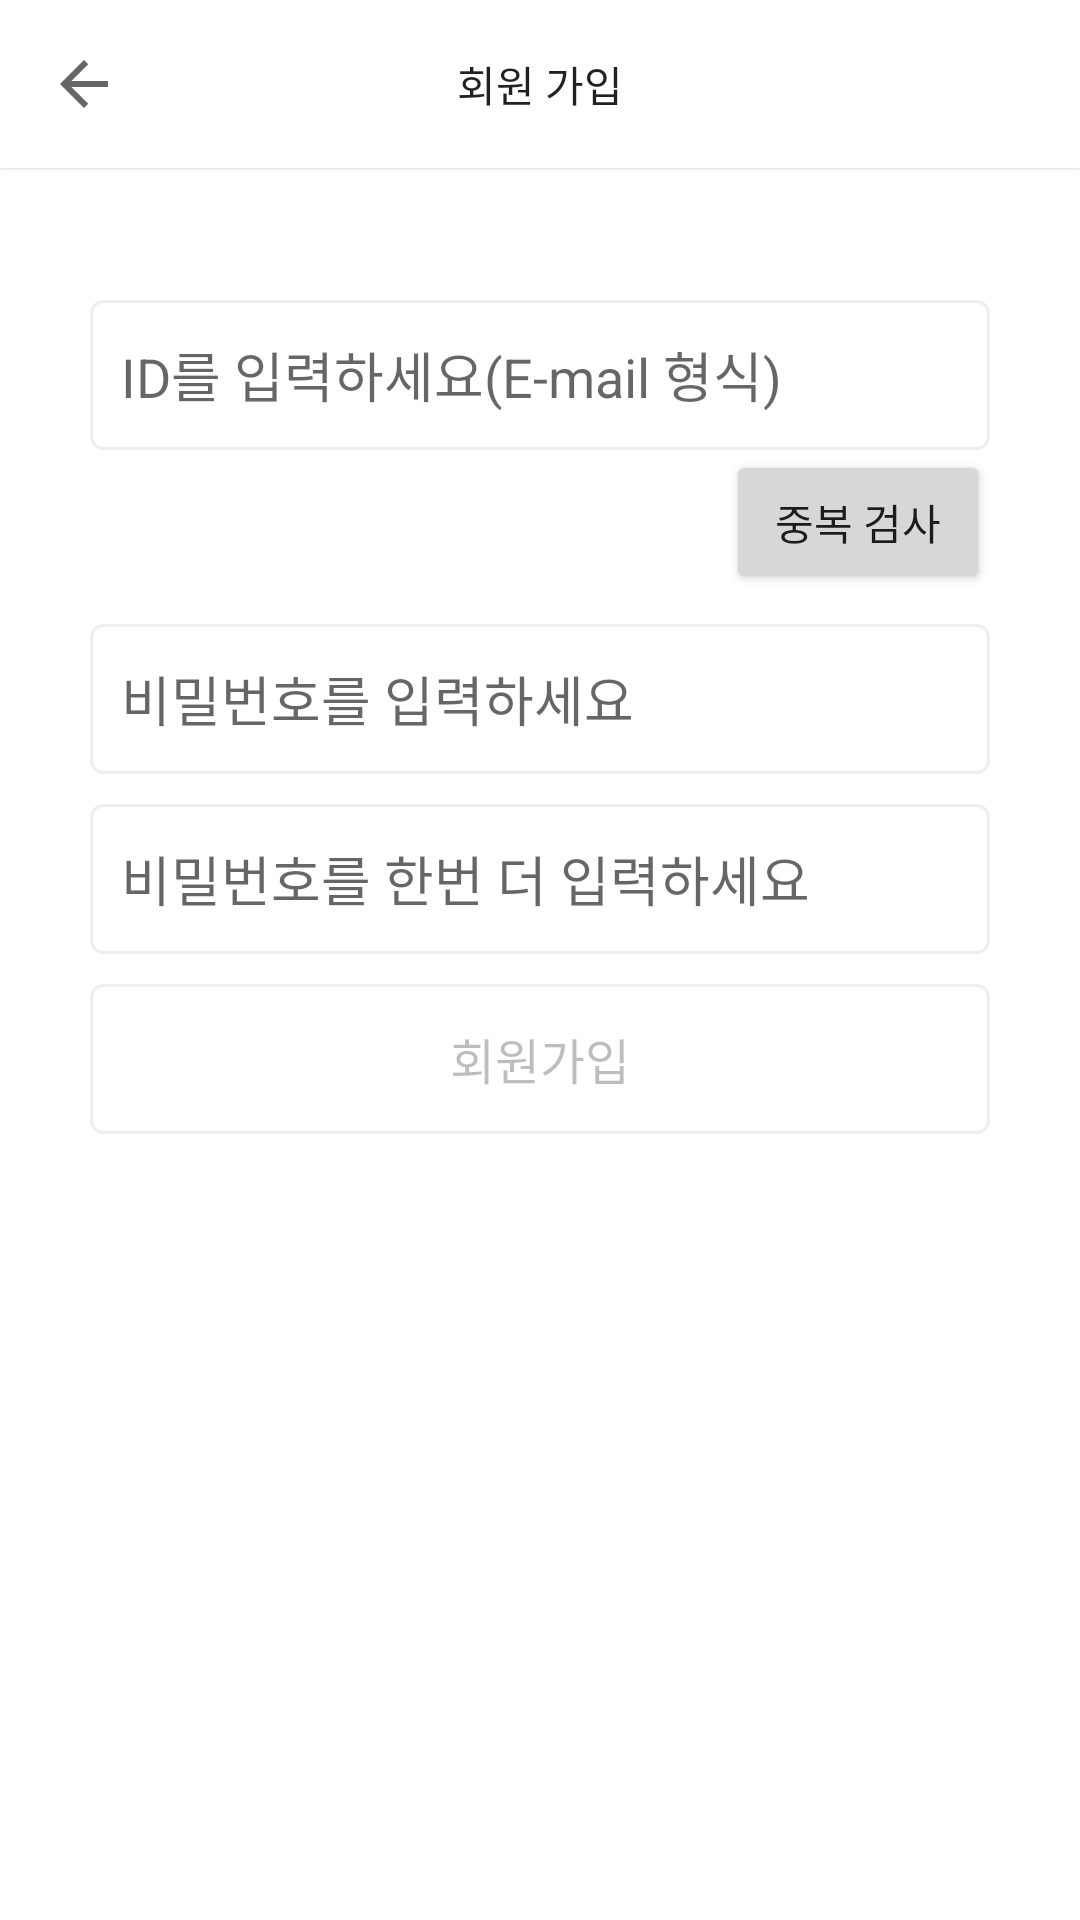

Layout XML and referenced resources for this Android screen:
<!-- AndroidManifest.xml: application theme Theme.MyWalkingPet -->
<!-- res/layout/activity_sign_up.xml -->
<?xml version="1.0" encoding="utf-8"?>
<androidx.constraintlayout.widget.ConstraintLayout xmlns:android="http://schemas.android.com/apk/res/android"
    xmlns:app="http://schemas.android.com/apk/res-auto"
    xmlns:tools="http://schemas.android.com/tools"
    android:layout_width="match_parent"
    android:layout_height="match_parent"
    tools:context=".login.SignUpActivity">

    <com.google.android.material.appbar.AppBarLayout
        app:layout_constraintTop_toTopOf="parent"
        android:id="@+id/appBarLayout"
        android:layout_width="match_parent"
        android:layout_height="wrap_content"
        app:liftOnScroll="true"
        android:elevation="1dp">

        <com.google.android.material.appbar.MaterialToolbar
            android:id="@+id/toolbar"
            style="@style/Widget.MaterialComponents.Toolbar.Surface"
            android:layout_width="match_parent"
            android:layout_height="wrap_content"
            app:navigationIcon="?attr/homeAsUpIndicator"
            app:title="회원 가입"
            app:titleCentered="true"
            app:titleTextAppearance="@style/Toolbar.TitleText"/>
    </com.google.android.material.appbar.AppBarLayout>

    <EditText
        android:id="@+id/etEmail"
        android:layout_width="300dp"
        android:layout_height="50dp"
        android:layout_marginTop="100dp"
        android:background="@drawable/bg_corner_rectangle"
        android:ems="10"
        android:hint="ID를 입력하세요(E-mail 형식)"
        android:inputType="textEmailAddress"
        android:padding="5pt"
        app:layout_constraintEnd_toEndOf="parent"
        app:layout_constraintStart_toStartOf="parent"
        app:layout_constraintTop_toTopOf="parent"
        app:layout_constraintBottom_toTopOf="@id/btnDuplicationCheck"/>

    <TextView
        android:id="@+id/tvDuplicationResult"
        android:layout_width="wrap_content"
        android:layout_height="wrap_content"
        android:text=""
        app:layout_constraintTop_toBottomOf="@id/etEmail"
        app:layout_constraintBottom_toTopOf="@id/etPassWord"
        app:layout_constraintLeft_toLeftOf="@id/etEmail"/>

    <Button
        android:id="@+id/btnDuplicationCheck"
        android:layout_width="wrap_content"
        android:layout_height="wrap_content"
        android:text="중복 검사"
        app:layout_constraintTop_toBottomOf="@id/etEmail"
        app:layout_constraintBottom_toTopOf="@id/etPassWord"
        app:layout_constraintRight_toRightOf="@id/etEmail"/>

    <EditText
        android:id="@+id/etPassWord"
        android:layout_width="300dp"
        android:layout_height="50dp"
        android:layout_margin="10dp"
        android:background="@drawable/bg_corner_rectangle"
        android:ems="10"
        android:hint="비밀번호를 입력하세요"
        android:inputType="textPassword"
        android:padding="5pt"
        app:layout_constraintTop_toBottomOf="@id/btnDuplicationCheck"
        app:layout_constraintEnd_toEndOf="parent"
        app:layout_constraintStart_toStartOf="parent"/>


    <EditText
        android:id="@+id/etPassWordCheck"
        android:layout_width="300dp"
        android:layout_height="50dp"
        android:layout_margin="10dp"
        android:background="@drawable/bg_corner_rectangle"
        android:ems="10"
        android:hint="비밀번호를 한번 더 입력하세요"
        android:inputType="textPassword"
        android:padding="5pt"
        app:layout_constraintTop_toBottomOf="@id/etPassWord"
        app:layout_constraintEnd_toEndOf="parent"
        app:layout_constraintStart_toStartOf="parent"/>

    <Button
        android:id="@+id/btnSignUp"
        android:layout_width="300dp"
        android:layout_height="50dp"
        android:layout_margin="10dp"
        android:background="@drawable/bg_corner_rectangle"
        android:enabled="false"
        android:text="회원가입"
        android:textSize="8pt"
        app:layout_constraintEnd_toEndOf="parent"
        app:layout_constraintStart_toStartOf="parent"
        app:layout_constraintTop_toBottomOf="@id/etPassWordCheck"/>


</androidx.constraintlayout.widget.ConstraintLayout>
<!-- resources referenced by this layout -->
<resources>
  <!-- drawable bg_corner_rectangle (drawable) -->
  <?xml version="1.0" encoding="utf-8"?>
  <selector xmlns:android="http://schemas.android.com/apk/res/android">
      <item android:state_focused="true">
          <shape xmlns:android="http://schemas.android.com/apk/res/android"
              android:shape="rectangle">
              <stroke
                  android:width="1dp"
                  android:color="#5555FF" />
              <corners android:radius="4dp" />
              <solid
                  android:color="#FFFFFF" />
          </shape>
      </item>
      <item android:state_focused="false">
          <shape xmlns:android="http://schemas.android.com/apk/res/android"
              android:shape="rectangle">
              <stroke
                  android:width="1dp"
                  android:color="#EEEEEE" />
              <corners android:radius="4dp" />
              <solid
                  android:color="#FFFFFF" />
          </shape>
      </item>
  </selector>
  <style name="Theme.MyWalkingPet" parent="Theme.MaterialComponents.DayNight.NoActionBar">
          
          <item name="colorPrimary">@color/dark_gray</item>
          <item name="colorPrimaryVariant">@color/purple_700</item>
          <item name="colorOnPrimary">@color/white</item>
          
          <item name="colorSecondary">@color/teal_200</item>
          <item name="colorSecondaryVariant">@color/teal_700</item>
          <item name="colorOnSecondary">@color/black</item>
          
          <item name="android:statusBarColor">#003700B3</item>
          
          <item name="android:windowLightStatusBar">true</item>
      </style>
  <color name="dark_gray">#A9A9A9</color>
  <color name="purple_700">#FF3700B3</color>
  <color name="white">#FFFFFFFF</color>
  <color name="teal_200">#FF03DAC5</color>
  <color name="teal_700">#FF018786</color>
  <color name="black">#FF000000</color>
</resources>
